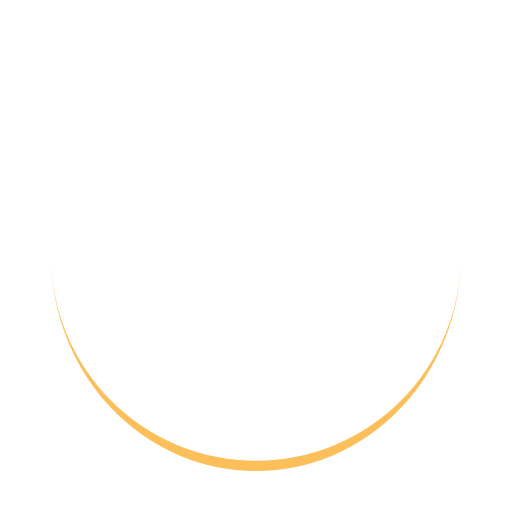
t = 0.00 s
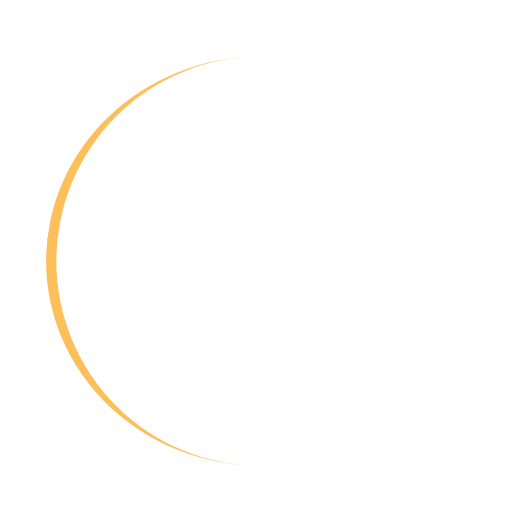
t = 0.25 s
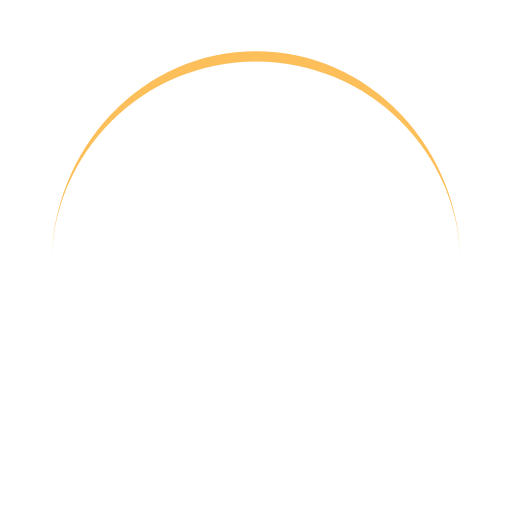
t = 0.50 s
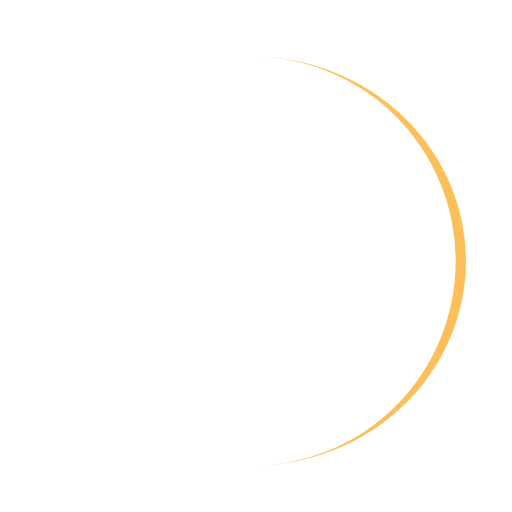
t = 0.75 s

The animated SVG that drew these frames (rendered in a browser with its animation timeline set to each time). Animation: 1 SMIL element (animateTransform=1); one cycle of 1.00 s, repeats indefinitely.

<?xml version="1.0" encoding="utf-8"?>
<svg xmlns="http://www.w3.org/2000/svg" xmlns:xlink="http://www.w3.org/1999/xlink" style="margin: auto; background: none; display: block; shape-rendering: auto;" width="200px" height="200px" viewBox="0 0 100 100" preserveAspectRatio="xMidYMid">
<path d="M10 50A40 40 0 0 0 90 50A40 42 0 0 1 10 50" fill="#fdbf5a" stroke="none">
  <animateTransform attributeName="transform" type="rotate" dur="1s" repeatCount="indefinite" keyTimes="0;1" values="0 50 51;360 50 51"></animateTransform>
</path>
<!-- [ldio] generated by https://loading.io/ --></svg>